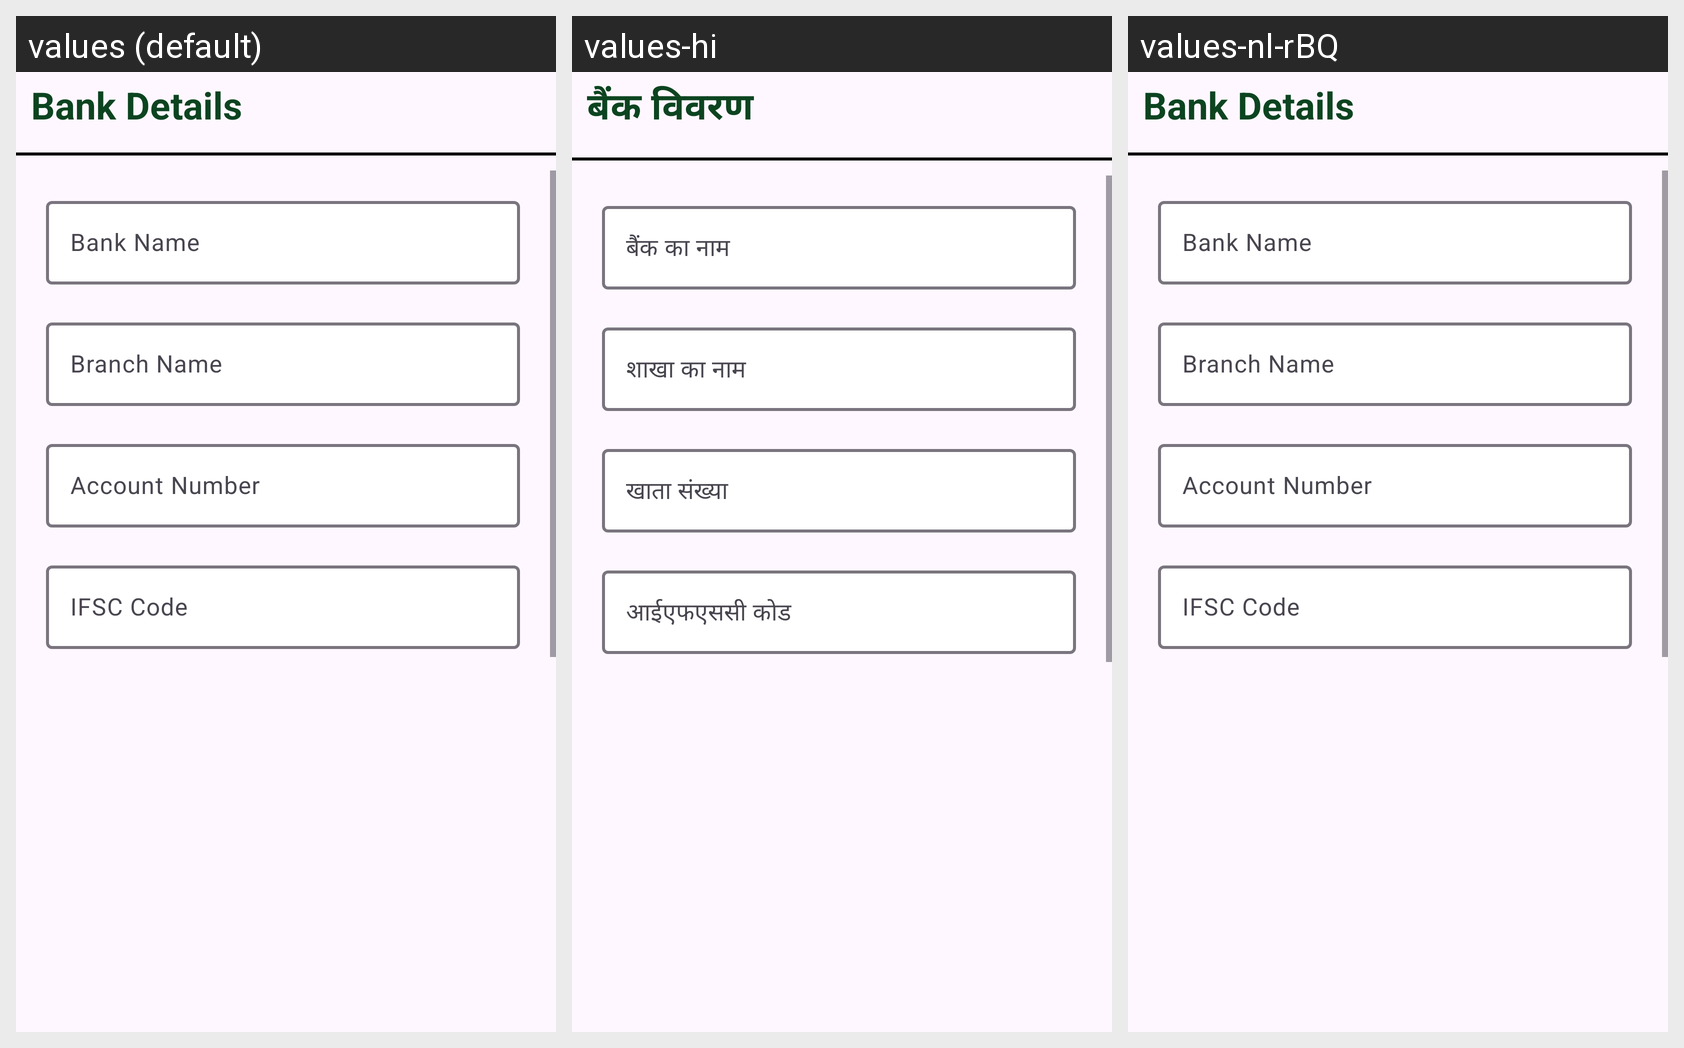

This grid shows one Android layout under several languages. Give, for every string resource on the screen, its name, the default text and each shown locale's text.
Android screen res/layout/register_bank_details.xml rendered under 3 locales, left to right: values (default), values-hi, values-nl-rBQ. Device: Nexus 5 (rendered at 1080×1920; each locale shown at half size, 540×960, under a caption strip naming it); theme Theme.Appv1.
Strings drawn on this screen, with the default value and each locale's value (text and hints the layout hard-codes, and strings that could not be matched under every locale, appear in the picture but are not listed):

bank_details
  values: Bank Details
  values-hi: बैंक विवरण
  values-nl-rBQ: Bank Details

bank_name
  values: Bank Name
  values-hi: बैंक का नाम
  values-nl-rBQ: Bank Name

branch_name
  values: Branch Name
  values-hi: शाखा का नाम
  values-nl-rBQ: Branch Name

account_number
  values: Account Number
  values-hi: खाता संख्या
  values-nl-rBQ: Account Number

ifsc_code
  values: IFSC Code
  values-hi: आईएफएससी कोड
  values-nl-rBQ: IFSC Code
